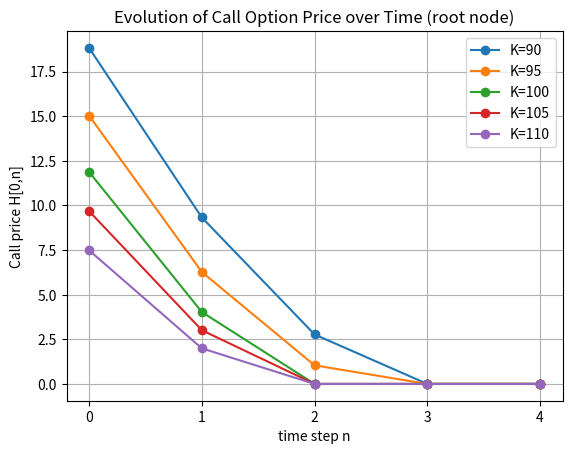
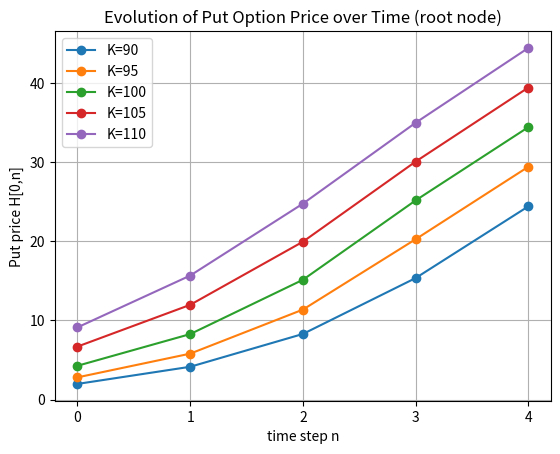

Here is the Python script that generated these plots, in order:
# ==== REQUIREMENTS ===
# numpy
# matplotlib
import numpy as np
import matplotlib.pyplot as plt

def binomial_option_trees(S0, u, d, r, t, strikes, option_type="call"): 
    # risk neutral probability
    q = (1 + r - d) / (u - d)
    print(f"The risk-neutral probability is: {q}")

    # create stock price tree
    S = np.zeros((t + 1, t + 1))
     # stock tree: S[i,n] where i=#up moves, n=time
    for n in range(t + 1):
        for i in range(n + 1):
           S[i,n] = (u**i) * (d**(n-i)) * S0
            # example: S[0,4] indicates price going down 4 times
            # example: S[4,4] indicates price going up 4 times      
             

    opt = {}  # empty dictionary for option value tree
    for K in strikes:
        H = np.zeros((t + 1, t + 1))

        # payoff at maturity
        for i in range(t + 1):
            if option_type == "call":
                H[i, t] = max(S[i, t] - K, 0.0)
            elif option_type == "put":
                H[i, t] = max(K - S[i, t], 0.0)
            else:
                raise ValueError("option_type must be 'call' or 'put'")

        # backward induction
        for n in range(t - 1, -1, -1):
            for i in range(n + 1):
                H[i, n] = (1 / (1 + r)) * (q * H[i + 1, n + 1] + (1 - q) * H[i, n + 1])

        opt[K] = H

    return q, S, opt

# Plotting function
def plot_evolution_root(opt_trees, strikes, t, title, ylabel):
    times = np.arange(t + 1)
    plt.figure()
    for K in strikes:
        series = [opt_trees[K][0, n] for n in times]
        plt.plot(times, series, marker="o", label=f"K={K}")
    plt.xlabel("time step n")
    plt.ylabel(ylabel)
    plt.title(title)
    plt.xticks(times)
    plt.legend()
    plt.grid(True)
    plt.show()


# Input
S0, u, d, r, t = 100, 1.1, 0.9, 0.02, 4
strikes = [90, 95, 100, 105, 110]

q, S, call_trees = binomial_option_trees(S0, u, d, r, t, strikes, "call")
_, _, put_trees  = binomial_option_trees(S0, u, d, r, t, strikes, "put")

print("risk-neutral q =", q)
print("Stock tree S (rows i=#up, cols n=time):\n", S)


# Plots (as required)
plot_evolution_root(call_trees, strikes, t,
                    title="Evolution of Call Option Price over Time (root node)",
                    ylabel="Call price H[0,n]")

plot_evolution_root(put_trees, strikes, t,
                    title="Evolution of Put Option Price over Time (root node)",
                    ylabel="Put price H[0,n]")



